5-way image classification set "data" from GitHub (Griffin98/image_classifier); label vocabulary: blueberry, cherry, peach, raspberry, walnut.

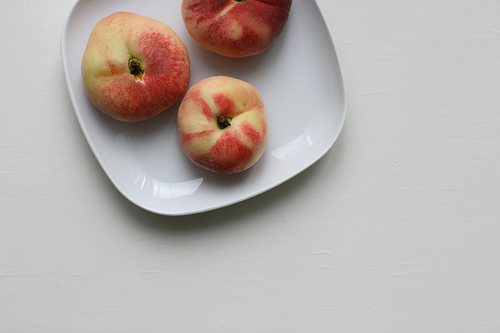
Label: peach

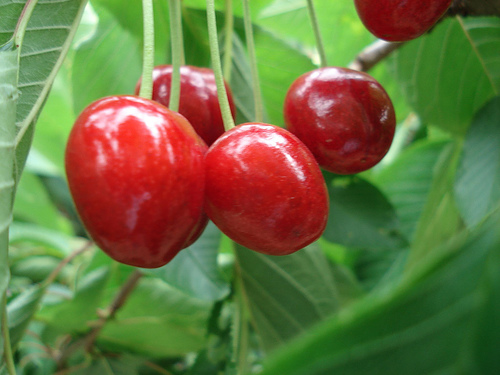
Label: cherry

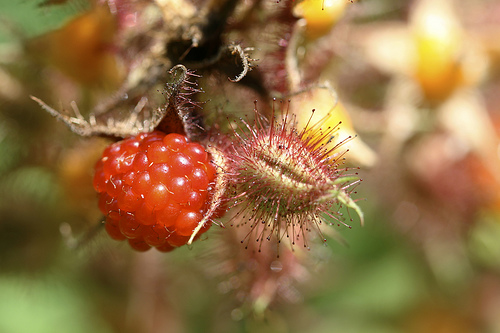
Label: raspberry

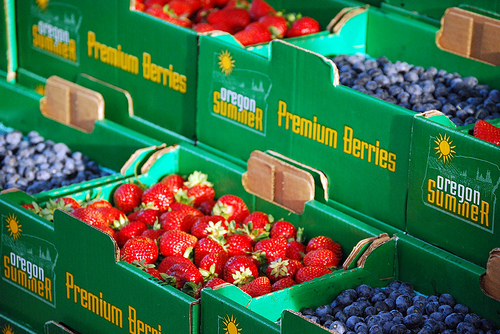
Label: blueberry

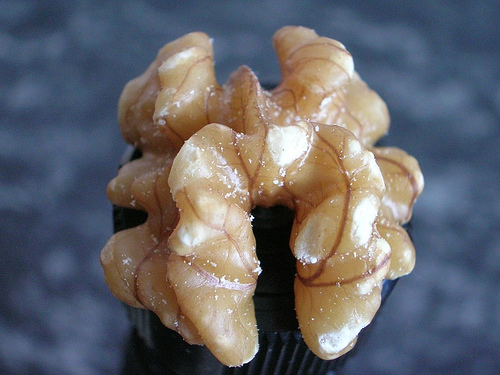
Label: walnut

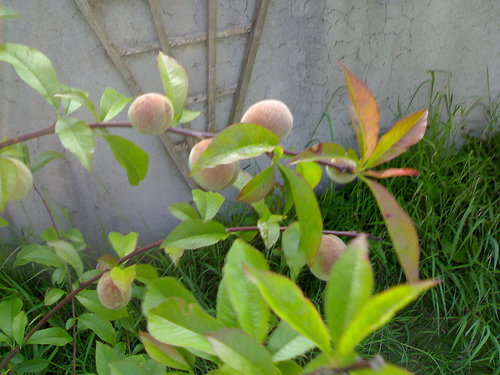
Label: peach
